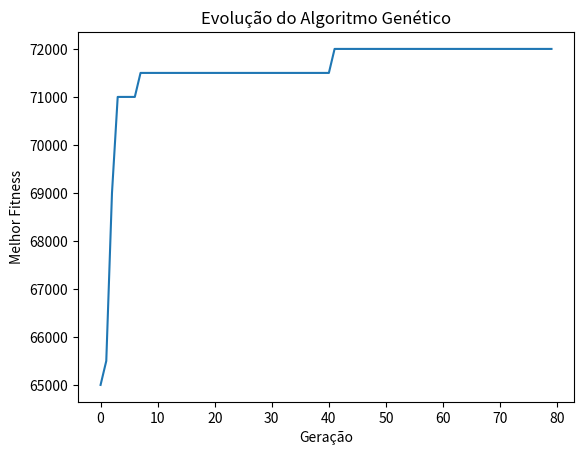

Recreate this plot in Python.
import numpy as np
import pandas as pd
import random
import matplotlib.pyplot as plt

# ------------------------
# CONFIGURAÇÕES DO PROJETO
# ------------------------

# Parâmetros do apartamento e reforma
tamanho_m2 = 70
custo_por_m2 = 800  # padrão médio
orcamento_total = tamanho_m2 * custo_por_m2

# Lista de melhorias simuladas (nome, custo, valorizacao)
melhorias = [
    {"nome": "Pintura geral",                 "custo": 5000,  "valorizacao": 7000},
    {"nome": "Troca de pisos",                "custo": 12000, "valorizacao": 15000},
    {"nome": "Reforma do banheiro",           "custo": 8000,  "valorizacao": 11000},
    {"nome": "Iluminação LED",                "custo": 3000,  "valorizacao": 5000},
    {"nome": "Móveis planejados na cozinha",  "custo": 9000,  "valorizacao": 12000},
    {"nome": "Troca de portas",               "custo": 4000,  "valorizacao": 4500},
    {"nome": "Ar condicionado split",         "custo": 5000,  "valorizacao": 6000},
    {"nome": "Gesso/sanca",                   "custo": 3500,  "valorizacao": 4000},
    {"nome": "Automação básica",              "custo": 7000,  "valorizacao": 8000},
    {"nome": "Novo revestimento (cozinha)",   "custo": 6000,  "valorizacao": 7500},
]

# -------------------------
# FUNÇÃO DE FITNESS
# -------------------------

def fitness(individuo, melhorias, orcamento_total):
    custo_total = sum([m['custo'] for i, m in enumerate(melhorias) if individuo[i] == 1])
    valor_total = sum([m['valorizacao'] for i, m in enumerate(melhorias) if individuo[i] == 1])
    if custo_total > orcamento_total:
        return 0
    return valor_total

# -------------------------
# OPERAÇÕES DO AG
# -------------------------

def inicializar_populacao(n_individuos, n_melhorias):
    return [np.random.randint(2, size=n_melhorias) for _ in range(n_individuos)]

def selecao_roleta(populacao, fitnesses):
    total_fitness = sum(fitnesses)
    if total_fitness == 0:
        # Todas as soluções são inválidas, sorteia qualquer indivíduo
        return random.choice(populacao)
    pick = random.uniform(0, total_fitness)
    atual = 0
    for ind, fit in zip(populacao, fitnesses):
        atual += fit
        if atual >= pick:
            return ind
    return populacao[-1]

def crossover(pai1, pai2):
    ponto = random.randint(1, len(pai1) - 1)
    filho1 = np.concatenate((pai1[:ponto], pai2[ponto:]))
    filho2 = np.concatenate((pai2[:ponto], pai1[ponto:]))
    return filho1, filho2

def mutacao(individuo, taxa_mutacao=0.05):
    novo = individuo.copy()
    for i in range(len(novo)):
        if random.random() < taxa_mutacao:
            novo[i] = 1 - novo[i]
    return novo

# -------------------------
# EXECUÇÃO DO ALGORITMO GENÉTICO
# -------------------------

def algoritmo_genetico(melhorias, orcamento_total, n_geracoes=100, n_individuos=40, taxa_mutacao=0.08):
    n_melhorias = len(melhorias)
    populacao = inicializar_populacao(n_individuos, n_melhorias)
    historico_melhor_fitness = []
    melhor_solucao = None
    melhor_fitness = -1

    for geracao in range(n_geracoes):
        fitnesses = [fitness(ind, melhorias, orcamento_total) for ind in populacao]
        max_fit = max(fitnesses)
        historico_melhor_fitness.append(max_fit)

        if max_fit > melhor_fitness:
            melhor_fitness = max_fit
            melhor_solucao = populacao[fitnesses.index(max_fit)].copy()

        nova_populacao = []

        # Gera nova população (elitismo: mantém o melhor da geração anterior)
        nova_populacao.append(melhor_solucao)
        while len(nova_populacao) < n_individuos:
            pai1 = selecao_roleta(populacao, fitnesses)
            pai2 = selecao_roleta(populacao, fitnesses)
            filho1, filho2 = crossover(pai1, pai2)
            filho1 = mutacao(filho1, taxa_mutacao)
            filho2 = mutacao(filho2, taxa_mutacao)
            nova_populacao.extend([filho1, filho2])
        populacao = nova_populacao[:n_individuos]

    return melhor_solucao, melhor_fitness, historico_melhor_fitness

# -------------------------
# EXECUTA E MOSTRA RESULTADO
# -------------------------

if __name__ == "__main__":
    melhor_solucao, melhor_fitness, historico = algoritmo_genetico(
        melhorias, orcamento_total, n_geracoes=80, n_individuos=40, taxa_mutacao=0.10
    )

    print("Orçamento disponível: R$", orcamento_total)
    print("Melhor plano de reforma encontrado:")
    custo_total = 0
    for i, gene in enumerate(melhor_solucao):
        if gene == 1:
            print(f"- {melhorias[i]['nome']} (Custo: R${melhorias[i]['custo']}, Valorização: R${melhorias[i]['valorizacao']})")
            custo_total += melhorias[i]['custo']
    print(f"Total gasto: R${custo_total}")
    print(f"Valorização total estimada: R${melhor_fitness}")

    # Plota evolução do fitness
    plt.plot(historico)
    plt.xlabel("Geração")
    plt.ylabel("Melhor Fitness")
    plt.title("Evolução do Algoritmo Genético")
    plt.show()
